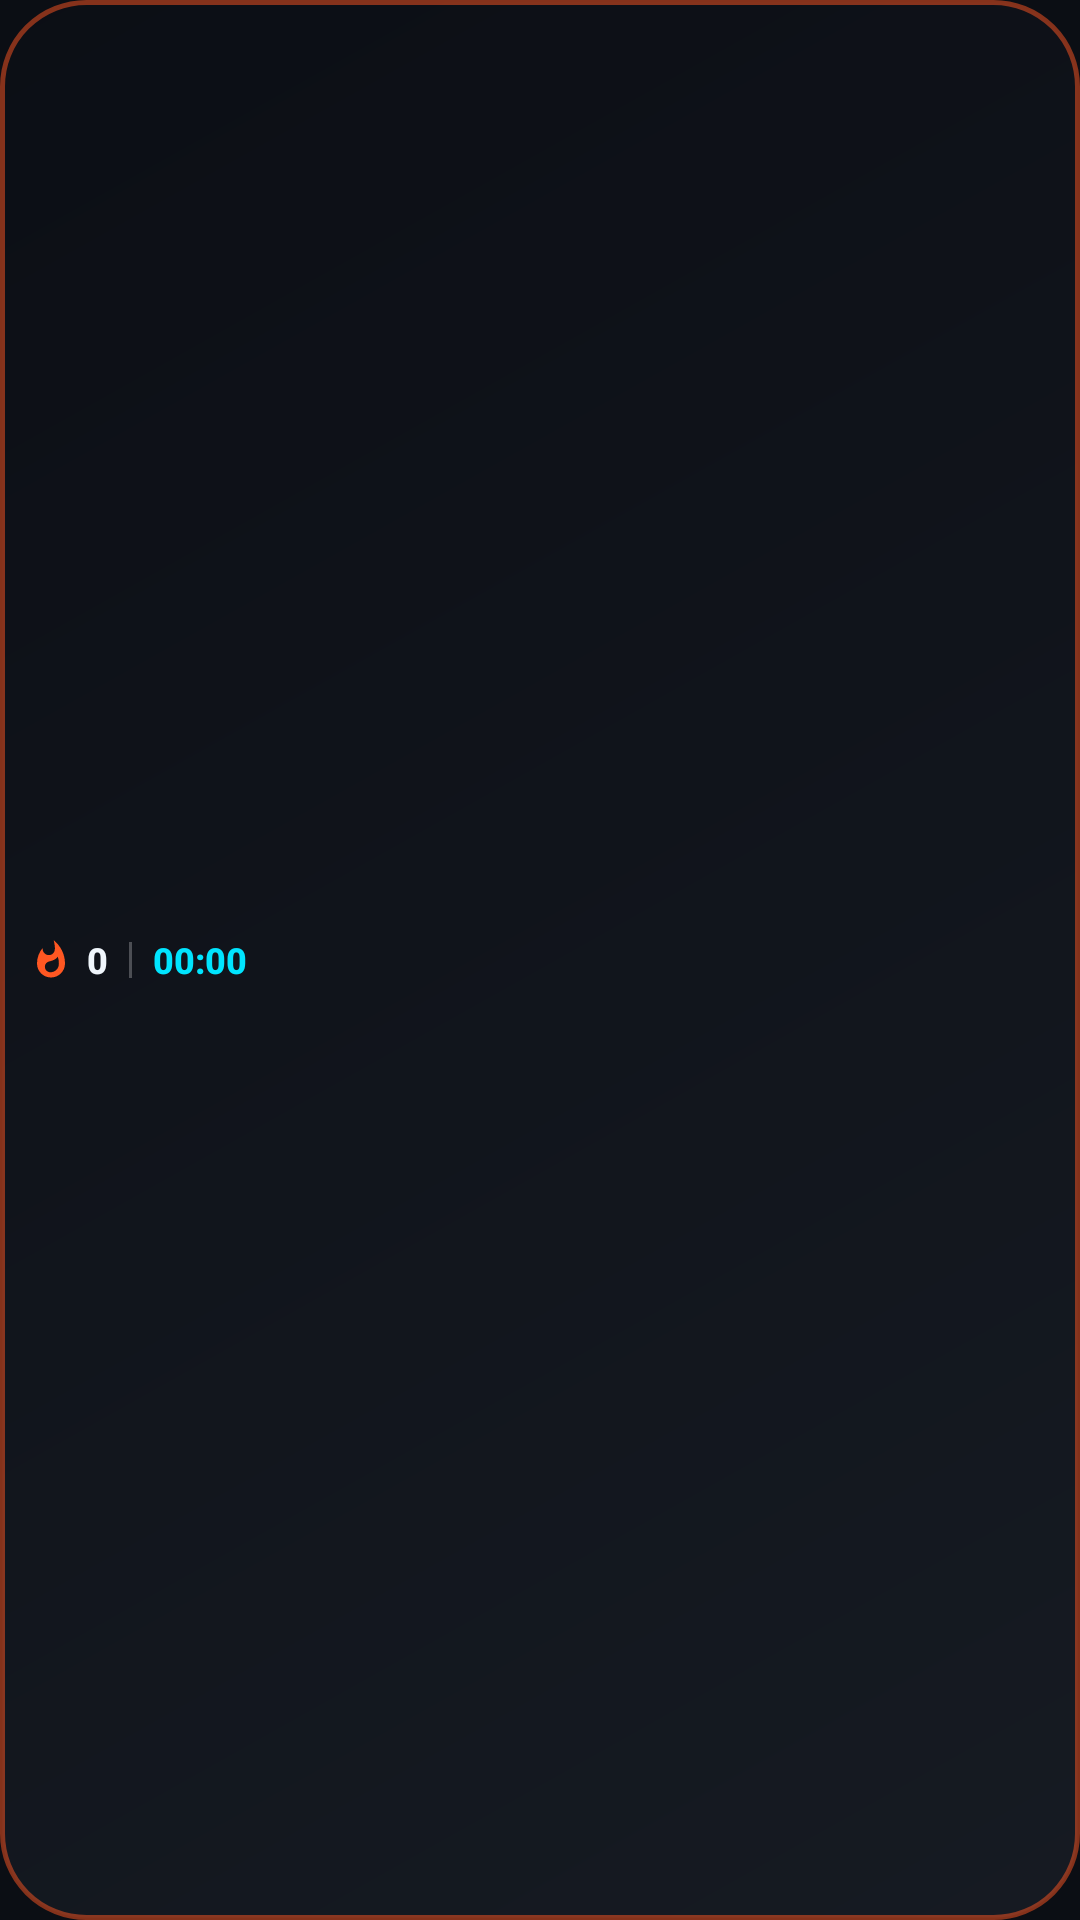

Here is an Android app screen rendered from its layout file. Give the layout XML and the strings, colors and styles it references.
<!-- AndroidManifest.xml: application theme Theme.BasKarBhai -->
<!-- res/layout/layout_hud_pill.xml -->
<?xml version="1.0" encoding="utf-8"?>
<LinearLayout xmlns:android="http://schemas.android.com/apk/res/android"
    android:id="@+id/hudRootLayout"
    android:layout_width="wrap_content"
    android:layout_height="wrap_content"
    android:orientation="horizontal"
    android:background="@drawable/bg_hud_pill"
    android:gravity="center_vertical"
    android:paddingStart="10dp"
    android:paddingEnd="10dp"
    android:paddingTop="6dp"
    android:paddingBottom="6dp"
    android:elevation="12dp"
    android:clickable="true"
    android:focusable="true">

    
    <ImageView
        android:id="@+id/hudFlameIcon"
        android:layout_width="14dp"
        android:layout_height="14dp"
        android:src="@drawable/ic_flame"
        android:contentDescription="@string/app_name"
        android:layout_marginEnd="5dp" />

    
    <TextView
        android:id="@+id/tvReelCount"
        android:layout_width="wrap_content"
        android:layout_height="wrap_content"
        android:text="0"
        android:textColor="#F0F6FC"
        android:textSize="12sp"
        android:textStyle="bold"
        android:fontFamily="sans-serif-medium" />

    
    <View
        android:layout_width="1dp"
        android:layout_height="12dp"
        android:background="#40FFFFFF"
        android:layout_marginStart="7dp"
        android:layout_marginEnd="7dp" />

    
    <TextView
        android:id="@+id/tvActiveTimer"
        android:layout_width="wrap_content"
        android:layout_height="wrap_content"
        android:text="00:00"
        android:textColor="#00E5FF"
        android:textSize="12sp"
        android:textStyle="bold"
        android:fontFamily="sans-serif-medium" />
</LinearLayout>
<!-- resources referenced by this layout -->
<resources>
  <!-- drawable bg_hud_pill (drawable) -->
  <?xml version="1.0" encoding="utf-8"?>
  <shape xmlns:android="http://schemas.android.com/apk/res/android"
      android:shape="rectangle">
      <corners android:radius="28dp" />
      <gradient
          android:type="linear"
          android:angle="135"
          android:startColor="#F2161B22"
          android:endColor="#F20B0E14" />
      <stroke
          android:width="1.5dp"
          android:color="#80FF5722" />
      <padding
          android:left="14dp"
          android:top="8dp"
          android:right="14dp"
          android:bottom="8dp" />
  </shape>
  <!-- drawable ic_flame (drawable) -->
  <vector xmlns:android="http://schemas.android.com/apk/res/android"
      android:width="24dp"
      android:height="24dp"
      android:viewportWidth="24"
      android:viewportHeight="24">
      <path
          android:fillColor="#FF5722"
          android:pathData="M13.5,0.67s0.74,2.65 0.74,4.8c0,2.06 -1.35,3.73 -3.41,3.73c-2.07,0 -3.63,-1.67 -3.63,-3.73l0.03,-0.36C5.21,7.51 4,10.61 4,14c0,4.42 3.58,8 8,8s8,-3.58 8,-8C20,8.61 17.41,3.8 13.5,0.67zM11.71,19c-1.78,0 -3.22,-1.4 -3.22,-3.14c0,-1.62 1.05,-2.76 2.81,-3.12c1.77,-0.36 3.6,-1.21 4.62,-2.58c0.39,1.29 0.59,2.65 0.59,4.04C16.51,16.86 14.36,19 11.71,19z"/>
  </vector>
  <string name="app_name">BasKarBhai</string>
  <style name="Theme.BasKarBhai" parent="Theme.Material3.DayNight.NoActionBar">
          <item name="colorPrimary">@color/flame_orange</item>
          <item name="colorOnPrimary">@color/on_primary</item>
          <item name="colorSecondary">@color/accent_cyan</item>
          <item name="colorOnSecondary">@color/on_secondary</item>
          <item name="android:statusBarColor">@color/bg_dark_primary</item>
          <item name="android:navigationBarColor">@color/bg_dark_primary</item>
          <item name="android:windowBackground">@color/bg_dark_primary</item>
          <item name="android:windowLightStatusBar">false</item>
      </style>
  <color name="flame_orange">#FF5722</color>
  <color name="on_primary">#000000</color>
  <color name="accent_cyan">#00E5FF</color>
  <color name="on_secondary">#000000</color>
  <color name="bg_dark_primary">#0B0E14</color>
</resources>
